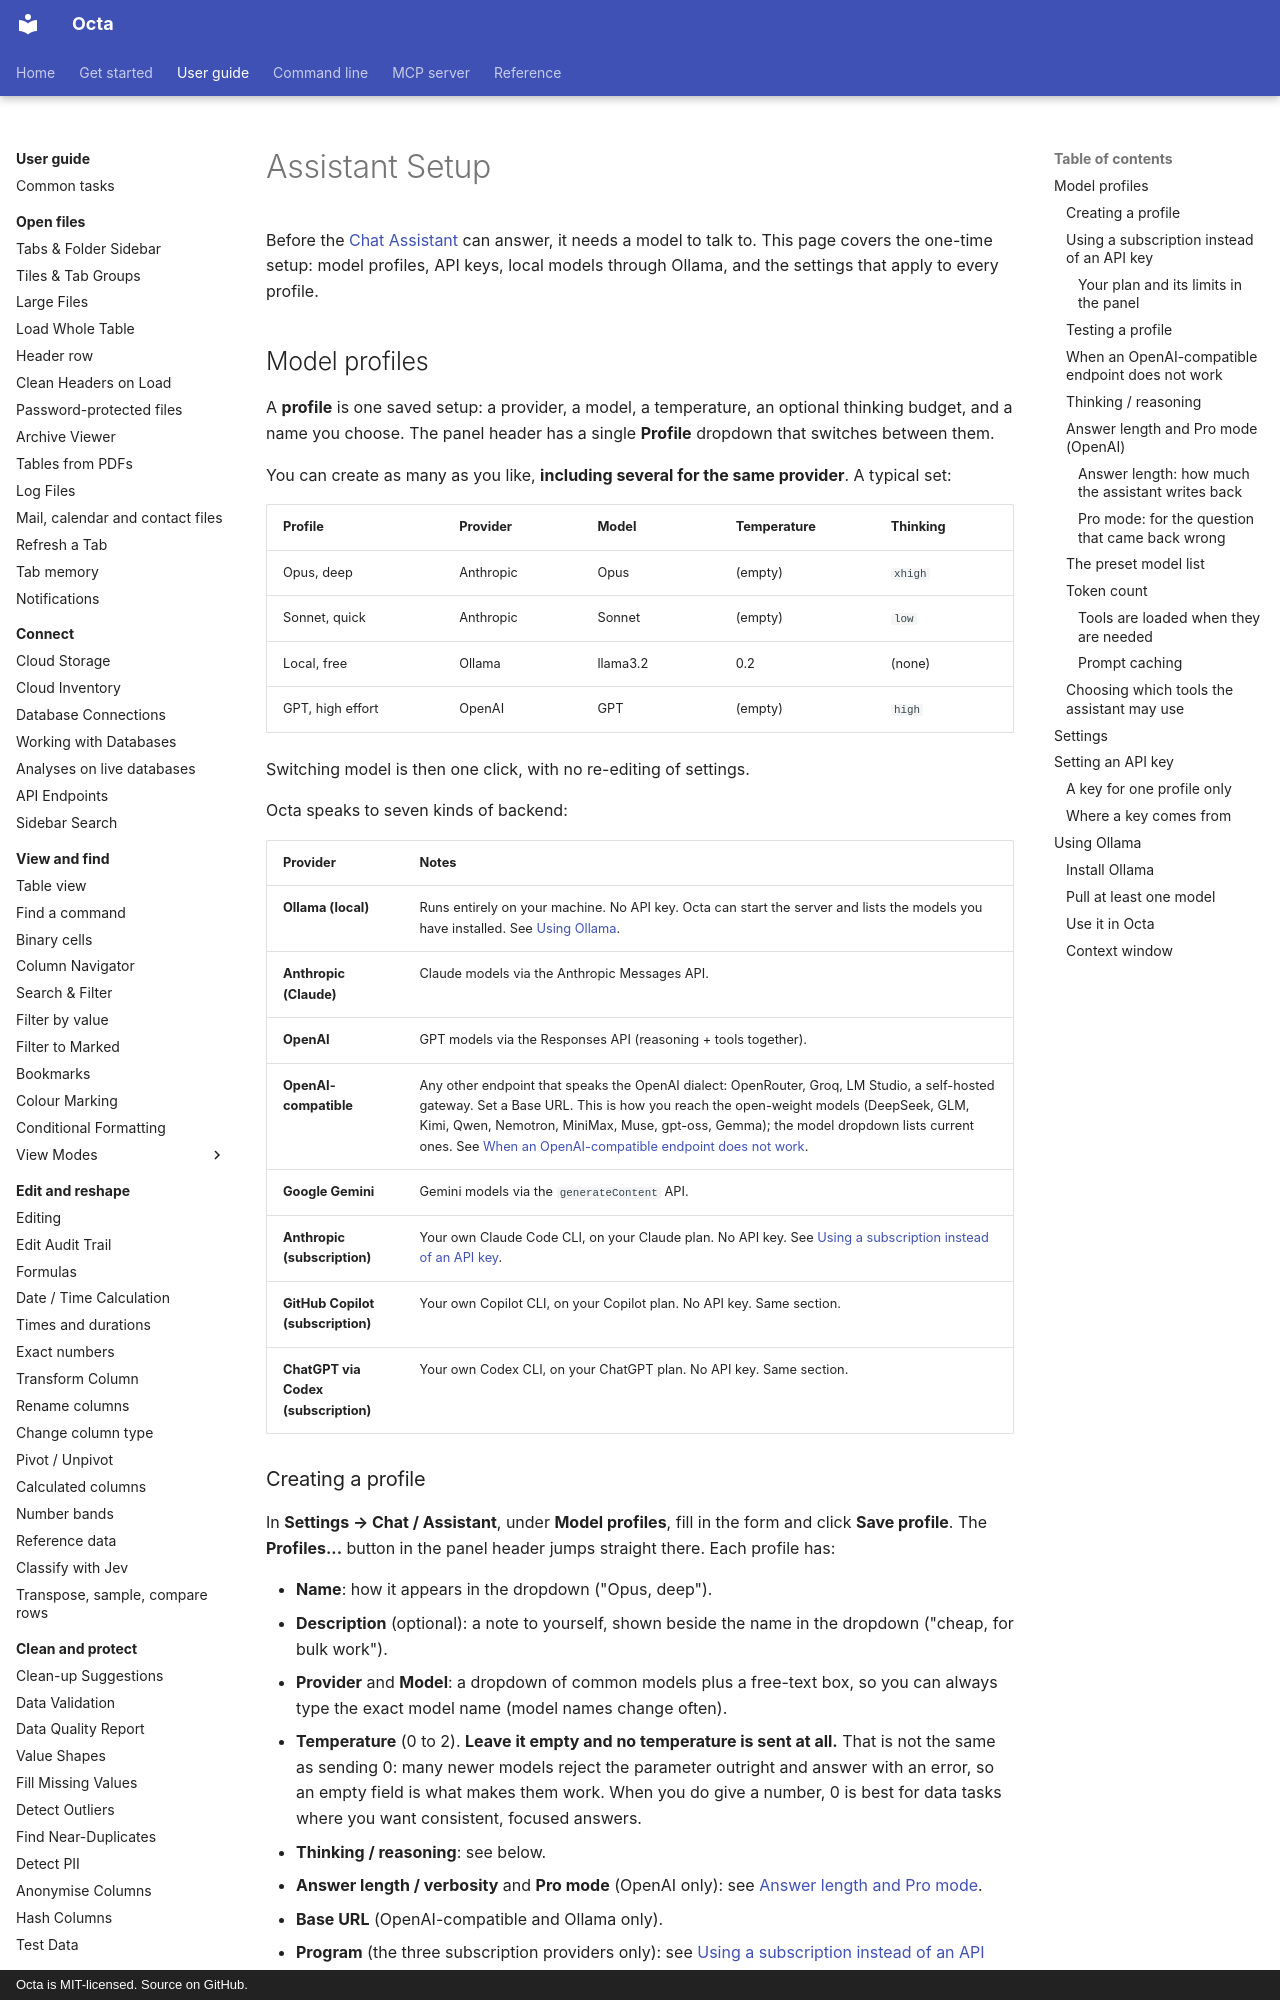

repository: thorstenfoltz/octa · page: usage/assistant-setup/index.html · generator: mkdocs · copyright: Octa is MIT-licensed. Source on GitHub.

# Assistant Setup

Before the [Chat Assistant](chatbot.md) can answer, it needs a model to talk
to. This page covers the one-time setup: model profiles, API keys, local
models through Ollama, and the settings that apply to every profile.

## Model profiles

A **profile** is one saved setup: a provider, a model, a temperature, an
optional thinking budget, and a name you choose. The panel header has a single
**Profile** dropdown that switches between them.

You can create as many as you like, **including several for the same
provider**. A typical set:

| Profile          | Provider  | Model    | Temperature | Thinking |
|------------------|-----------|----------|-------------|----------|
| Opus, deep       | Anthropic | Opus     | (empty)     | `xhigh`  |
| Sonnet, quick    | Anthropic | Sonnet   | (empty)     | `low`    |
| Local, free      | Ollama    | llama3.2 | 0.2         | (none)   |
| GPT, high effort | OpenAI    | GPT      | (empty)     | `high`   |

Switching model is then one click, with no re-editing of settings.

Octa speaks to seven kinds of backend:

| Provider                             | Notes                                                                                                                                                                                                                                                                                                                                                                                       |
|--------------------------------------|---------------------------------------------------------------------------------------------------------------------------------------------------------------------------------------------------------------------------------------------------------------------------------------------------------------------------------------------------------------------------------------------|
| **Ollama (local)**                   | Runs entirely on your machine. No API key. Octa can start the server and lists the models you have installed. See [Using Ollama](#using-ollama).                                                                                                                                                                                                                                            |
| **Anthropic (Claude)**               | Claude models via the Anthropic Messages API.                                                                                                                                                                                                                                                                                                                                               |
| **OpenAI**                           | GPT models via the Responses API (reasoning + tools together).                                                                                                                                                                                                                                                                                                                              |
| **OpenAI-compatible**                | Any other endpoint that speaks the OpenAI dialect: OpenRouter, Groq, LM Studio, a self-hosted gateway. Set a Base URL. This is how you reach the open-weight models (DeepSeek, GLM, Kimi, Qwen, Nemotron, MiniMax, Muse, gpt-oss, Gemma); the model dropdown lists current ones. See [When an OpenAI-compatible endpoint does not work](#when-an-openai-compatible-endpoint-does-not-work). |
| **Google Gemini**                    | Gemini models via the `generateContent` API.                                                                                                                                                                                                                                                                                                                                                |
| **Anthropic (subscription)**         | Your own Claude Code CLI, on your Claude plan. No API key. See [Using a subscription instead of an API key](#using-a-subscription-instead-of-an-api-key).                                                                                                                                                                                                                                   |
| **GitHub Copilot (subscription)**    | Your own Copilot CLI, on your Copilot plan. No API key. Same section.                                                                                                                                                                                                                                                                                                                       |
| **ChatGPT via Codex (subscription)** | Your own Codex CLI, on your ChatGPT plan. No API key. Same section.                                                                                                                                                                                                                                                                                                                         |
